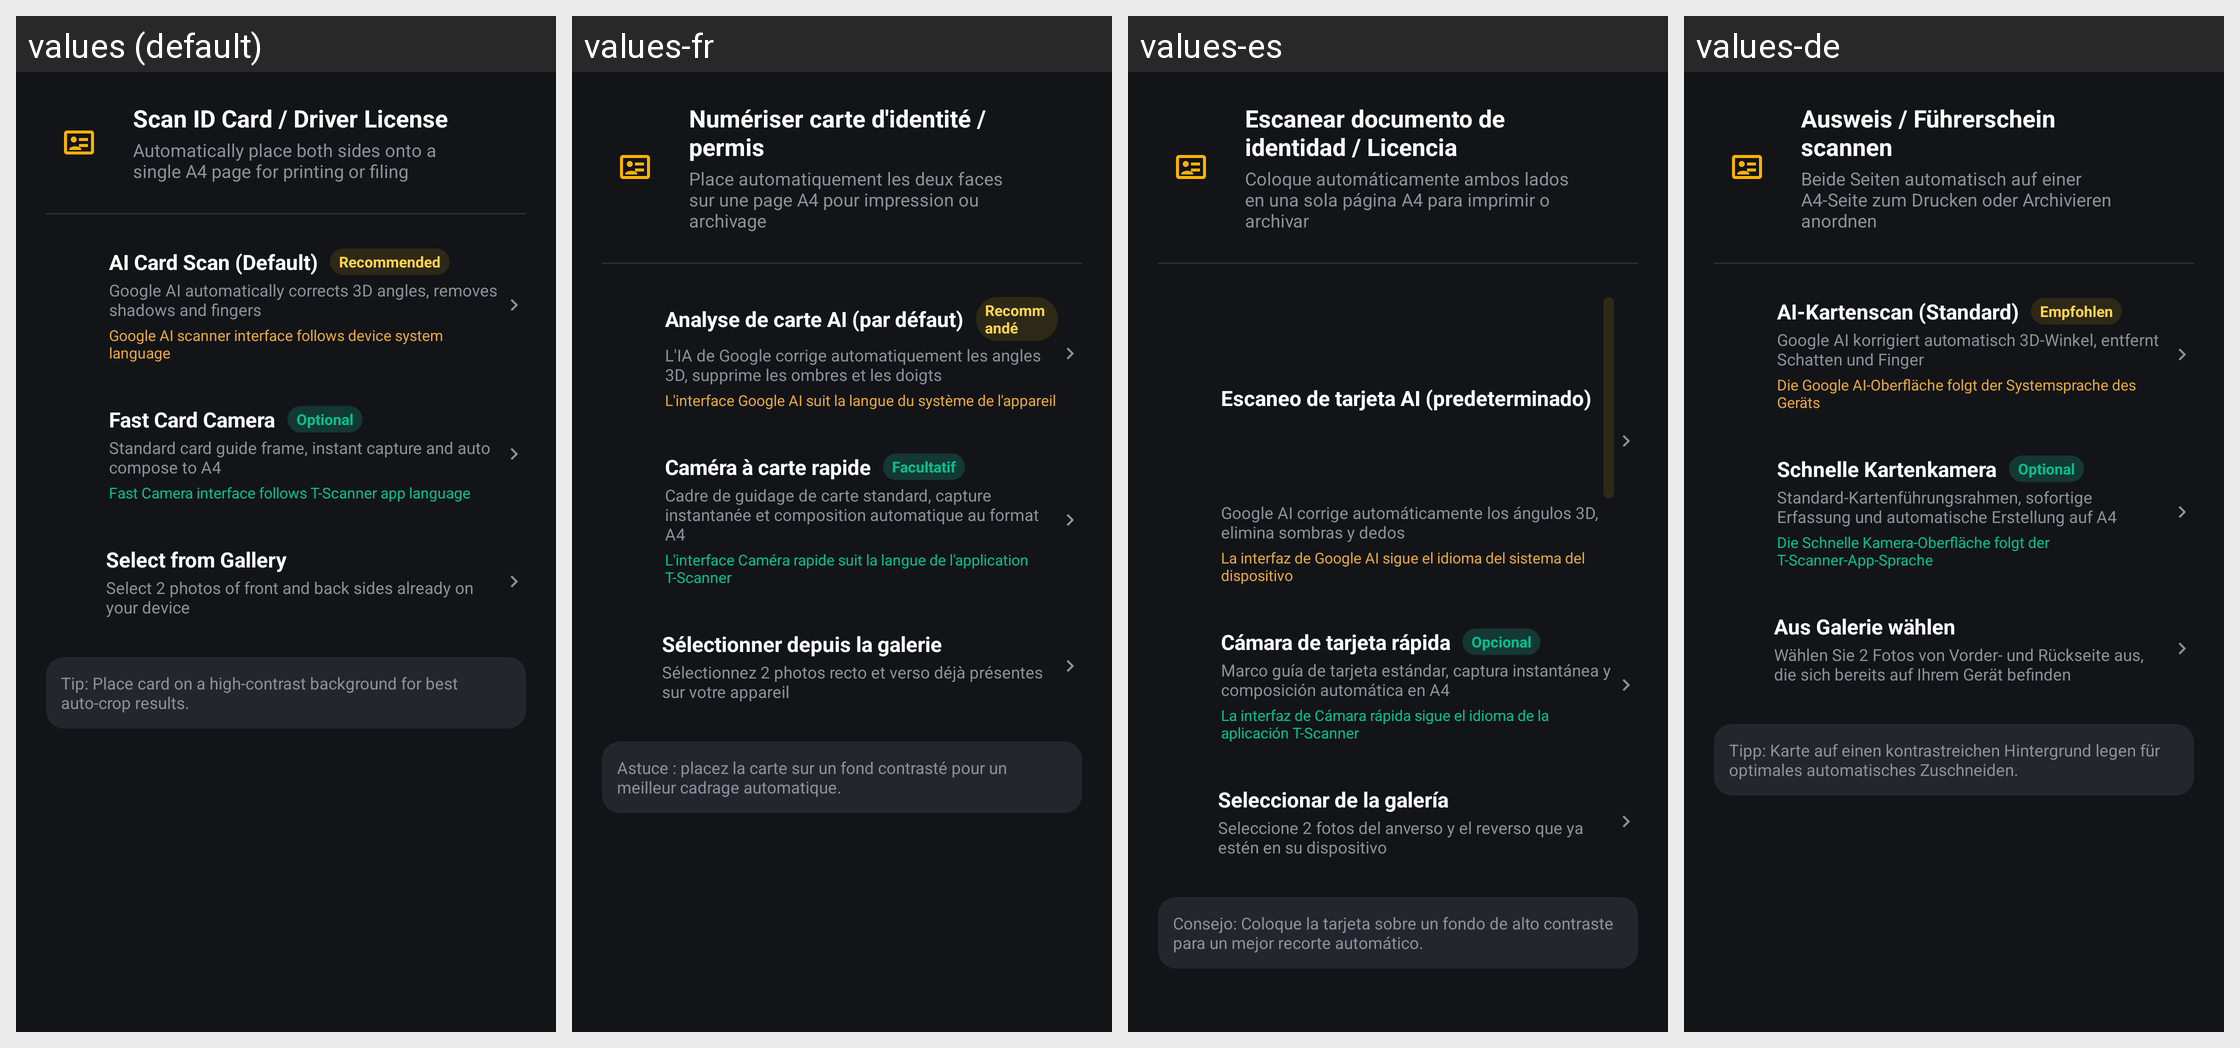

Translations of the strings shown on this Android screen, per locale in the grid:
Android screen res/layout/dialog_id_card_options.xml rendered under 4 locales, left to right: values (default), values-fr, values-es, values-de. Device: Nexus 5 (rendered at 1080×1920; each locale shown at half size, 540×960, under a caption strip naming it); theme Theme.TScanner.
Other locales in the repository, not shown: values-af, values-ar, values-ca, values-cs, values-da, values-en, values-et, values-fi, values-fil, values-hi, values-hr, values-hu, values-id, values-in, values-is, values-it, values-ja, values-ko, values-lt, values-lv, values-ms, values-nb, values-nl, values-no, values-pl, values-pt, values-ro, values-sk, values-sl, values-sq, values-sr, values-sv, values-th, values-tr, values-vi, values-zh.
Strings drawn on this screen, with the default value and each locale's value (text and hints the layout hard-codes, and strings that could not be matched under every locale, appear in the picture but are not listed):

id_card_scan_title
  values: Scan ID Card / Driver License
  values-fr: Numériser carte d'identité / permis
  values-es: Escanear documento de identidad / Licencia
  values-de: Ausweis / Führerschein scannen

id_card_scan_subtitle
  values: Automatically place both sides onto a single A4 page for printing or filing
  values-fr: Place automatiquement les deux faces sur une page A4 pour impression ou archivage
  values-es: Coloque automáticamente ambos lados en una sola página A4 para imprimir o archivar
  values-de: Beide Seiten automatisch auf einer A4-Seite zum Drucken oder Archivieren anordnen

id_card_option_ai
  values: AI Card Scan (Default)
  values-fr: Analyse de carte AI (par défaut)
  values-es: Escaneo de tarjeta AI (predeterminado)
  values-de: AI-Kartenscan (Standard)

id_card_option_ai_desc
  values: Google AI automatically corrects 3D angles, removes shadows and fingers
  values-fr: L'IA de Google corrige automatiquement les angles 3D, supprime les ombres et les doigts
  values-es: Google AI corrige automáticamente los ángulos 3D, elimina sombras y dedos
  values-de: Google AI korrigiert automatisch 3D-Winkel, entfernt Schatten und Finger

scan_google_ai_language_note
  values: Google AI scanner interface follows device system language
  values-fr: L'interface Google AI suit la langue du système de l'appareil
  values-es: La interfaz de Google AI sigue el idioma del sistema del dispositivo
  values-de: Die Google AI-Oberfläche folgt der Systemsprache des Geräts

id_card_option_fast
  values: Fast Card Camera
  values-fr: Caméra à carte rapide
  values-es: Cámara de tarjeta rápida
  values-de: Schnelle Kartenkamera

scan_badge_optional
  values: Optional
  values-fr: Facultatif
  values-es: Opcional
  values-de: Optional

id_card_option_fast_desc
  values: Standard card guide frame, instant capture and auto compose to A4
  values-fr: Cadre de guidage de carte standard, capture instantanée et composition automatique au format A4
  values-es: Marco guía de tarjeta estándar, captura instantánea y composición automática en A4
  values-de: Standard-Kartenführungsrahmen, sofortige Erfassung und automatische Erstellung auf A4

scan_fast_camera_language_note
  values: Fast Camera interface follows T-Scanner app language
  values-fr: L'interface Caméra rapide suit la langue de l'application T-Scanner
  values-es: La interfaz de Cámara rápida sigue el idioma de la aplicación T-Scanner
  values-de: Die Schnelle Kamera-Oberfläche folgt der T-Scanner-App-Sprache

id_card_pick_gallery
  values: Select from Gallery
  values-fr: Sélectionner depuis la galerie
  values-es: Seleccionar de la galería
  values-de: Aus Galerie wählen

id_card_option_gallery_desc
  values: Select 2 photos of front and back sides already on your device
  values-fr: Sélectionnez 2 photos recto et verso déjà présentes sur votre appareil
  values-es: Seleccione 2 fotos del anverso y el reverso que ya estén en su dispositivo
  values-de: Wählen Sie 2 Fotos von Vorder- und Rückseite aus, die sich bereits auf Ihrem Gerät befinden

id_card_tip
  values: Tip: Place card on a high-contrast background for best auto-crop results.
  values-fr: Astuce : placez la carte sur un fond contrasté pour un meilleur cadrage automatique.
  values-es: Consejo: Coloque la tarjeta sobre un fondo de alto contraste para un mejor recorte automático.
  values-de: Tipp: Karte auf einen kontrastreichen Hintergrund legen für optimales automatisches Zuschneiden.
